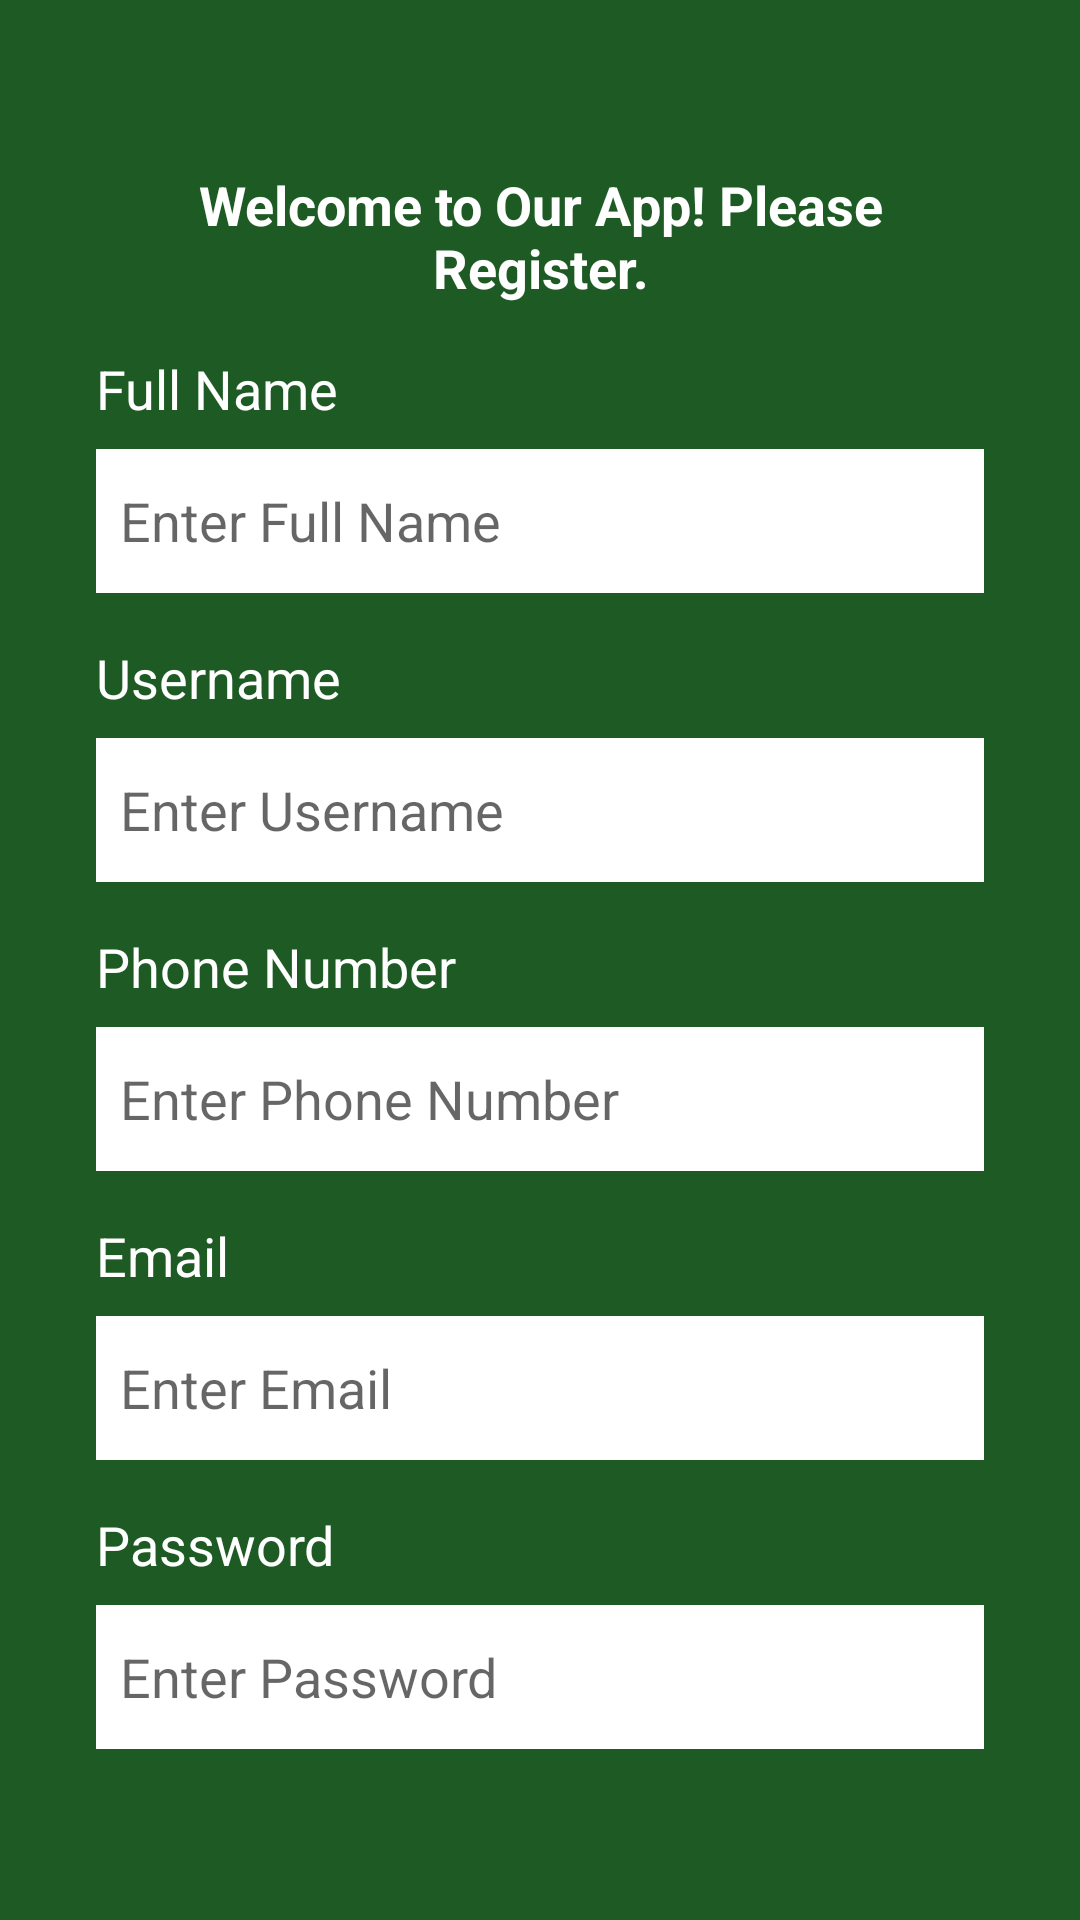

Produce the Android XML layout that renders to this screen, including the resource entries it uses.
<!-- AndroidManifest.xml: application theme Theme.Helloword2 -->
<!-- res/layout/activity_register.xml -->
<?xml version="1.0" encoding="utf-8"?>
<androidx.constraintlayout.widget.ConstraintLayout xmlns:android="http://schemas.android.com/apk/res/android"
    xmlns:app="http://schemas.android.com/apk/res-auto"
    xmlns:tools="http://schemas.android.com/tools"
    android:id="@+id/main"
    android:layout_width="match_parent"
    android:background="#1E5B24"
    android:layout_height="match_parent"
    tools:context=".RegisterActivity">

    <LinearLayout
        android:id="@+id/linearLayout"
        android:layout_width="match_parent"
        android:layout_height="match_parent"
        android:layout_marginStart="16dp"
        android:layout_marginTop="16dp"
        android:layout_marginEnd="16dp"
        android:layout_marginBottom="16dp"
        android:gravity="top|center"
        android:orientation="vertical"
        android:padding="16dp"
        app:layout_constraintBottom_toBottomOf="parent"
        app:layout_constraintEnd_toEndOf="parent"
        app:layout_constraintStart_toStartOf="parent"
        app:layout_constraintTop_toTopOf="parent">

        
        <TextView
            android:id="@+id/welcomeText"
            android:layout_width="match_parent"
            android:layout_height="wrap_content"
            android:text="Welcome to Our App! Please Register."
            android:textSize="18sp"
            android:textColor="#FFFFFF"
            android:layout_marginTop="24dp"
            android:gravity="center"
            android:textStyle="bold"/>

        
        <TextView
            android:id="@+id/textView"
            android:layout_width="match_parent"
            android:layout_height="wrap_content"
            android:layout_marginTop="16dp"
            android:text="Full Name"
            android:textSize="18sp"
            android:textColor="#FFFFFF" />

        <EditText
            android:id="@+id/register_name_input"
            android:layout_width="match_parent"
            android:layout_height="48dp"
            android:layout_marginTop="8dp"
            android:ems="10"
            android:hint="Enter Full Name"
            android:inputType="text"
            android:background="#FFFFFF"
            android:padding="8dp"
            android:textColor="#000000" />

        
        <TextView
            android:id="@+id/textView2"
            android:layout_width="match_parent"
            android:layout_height="wrap_content"
            android:layout_marginTop="16dp"
            android:text="Username"
            android:textSize="18sp"
            android:textColor="#FFFFFF" />

        <EditText
            android:id="@+id/register_username_input"
            android:layout_width="match_parent"
            android:layout_height="48dp"
            android:layout_marginTop="8dp"
            android:ems="10"
            android:hint="Enter Username"
            android:inputType="text"
            android:background="#FFFFFF"
            android:padding="8dp"
            android:textColor="#000000" />

        
        <TextView
            android:id="@+id/textView3"
            android:layout_width="match_parent"
            android:layout_height="wrap_content"
            android:layout_marginTop="16dp"
            android:text="Phone Number"
            android:textSize="18sp"
            android:textColor="#FFFFFF" />

        <EditText
            android:id="@+id/register_phone_input"
            android:layout_width="match_parent"
            android:layout_height="48dp"
            android:layout_marginTop="8dp"
            android:ems="10"
            android:hint="Enter Phone Number"
            android:inputType="phone"
            android:background="#FFFFFF"
            android:padding="8dp"
            android:textColor="#000000" />

        
        <TextView
            android:id="@+id/textView4"
            android:layout_width="match_parent"
            android:layout_height="wrap_content"
            android:layout_marginTop="16dp"
            android:text="Email"
            android:textSize="18sp"
            android:textColor="#FFFFFF" />

        <EditText
            android:id="@+id/register_email_input"
            android:layout_width="match_parent"
            android:layout_height="48dp"
            android:layout_marginTop="8dp"
            android:ems="10"
            android:hint="Enter Email"
            android:inputType="textEmailAddress"
            android:background="#FFFFFF"
            android:padding="8dp"
            android:textColor="#000000" />

        
        <TextView
            android:id="@+id/textView5"
            android:layout_width="match_parent"
            android:layout_height="wrap_content"
            android:layout_marginTop="16dp"
            android:text="Password"
            android:textSize="18sp"
            android:textColor="#FFFFFF" />

        <EditText
            android:id="@+id/register_password_input"
            android:layout_width="match_parent"
            android:layout_height="48dp"
            android:layout_marginTop="8dp"
            android:ems="10"
            android:hint="Enter Password"
            android:inputType="textPassword"
            android:background="#FFFFFF"
            android:padding="8dp"
            android:textColor="#000000" />

        
        <Button
            android:id="@+id/register_button"
            android:layout_width="match_parent"
            android:layout_height="50dp"
            android:layout_marginTop="24dp"
            android:text="Register"
            android:backgroundTint="#3498DB"
            android:textColor="#FFFFFF"
            android:textSize="18sp"
            android:gravity="center"
            android:layout_gravity="center"/>

        
        <TextView
            android:id="@+id/back_to_login"
            android:layout_width="match_parent"
            android:layout_height="wrap_content"
            android:gravity="center"
            android:text="Already have an account? Log in"
            android:textColor="#FFFFFF"
            android:textSize="14sp"
            android:paddingTop="20dp"/>

    </LinearLayout>
</androidx.constraintlayout.widget.ConstraintLayout>
<!-- resources referenced by this layout -->
<resources>
  <style name="Theme.Helloword2" parent="Theme.MaterialComponents.DayNight.DarkActionBar">
          
          <item name="colorPrimary">@color/purple_500</item>
          <item name="colorPrimaryVariant">@color/purple_700</item>
          <item name="colorOnPrimary">@color/white</item>
          
          <item name="colorSecondary">@color/teal_200</item>
          <item name="colorSecondaryVariant">@color/teal_700</item>
          <item name="colorOnSecondary">@color/black</item>
          
          <item name="android:statusBarColor">?attr/colorPrimaryVariant</item>
          
          <item name="windowNoTitle">true</item>
      </style>
  <!-- not gathered from this repository: default colours our renderer supplied (Android Studio template values) -->
  <color name="purple_500">#FF6200EE</color>
  <color name="purple_700">#FF3700B3</color>
  <color name="teal_200">#FF03DAC5</color>
  <color name="teal_700">#FF018786</color>
  <color name="black">#FF000000</color>
  <color name="white">#FFFFFFFF</color>
</resources>
